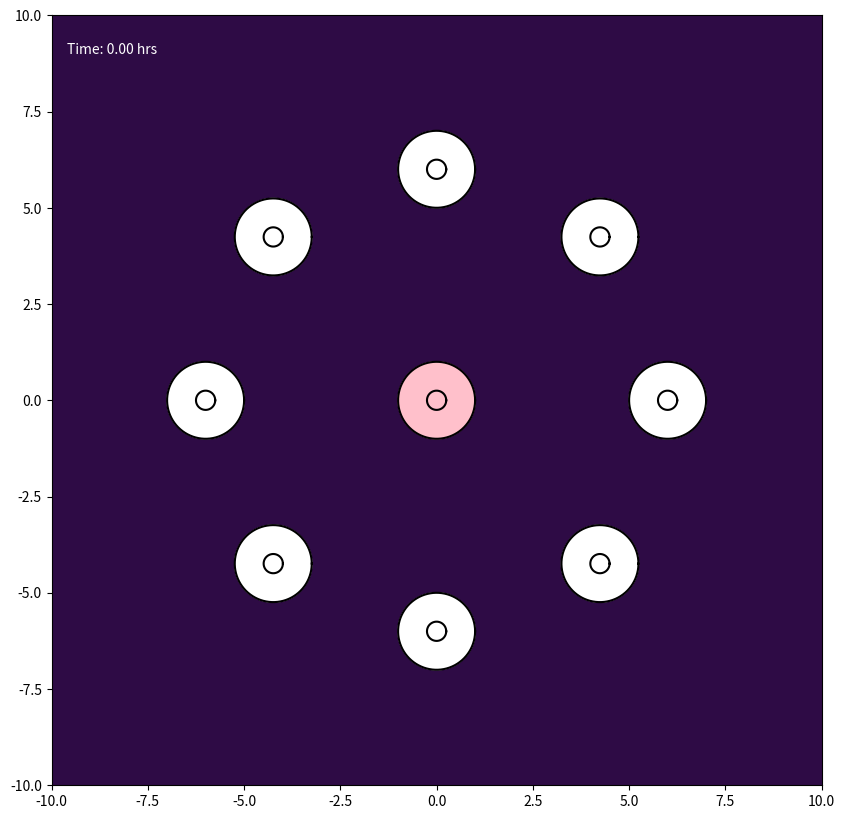

Source code (Python): (Note: this script raises an exception after producing the figure.)
import numpy as np
import matplotlib.pyplot as plt
from matplotlib.colors import LinearSegmentedColormap
from matplotlib.animation import FuncAnimation, FFMpegWriter


class Cell:
    def __init__(self, cell_id, initial_center, parameters):
        self.id = cell_id
        self.parameters = parameters
        self.is_emitting_signal = False
        self.signal_start_time = 0.0
        self.rho1 = parameters.get('CYTOPLASM_DENSITY', 1.2)
        self.rho2 = parameters.get('NUCLEUS_DENSITY', 1.4)

        n_nodes = parameters['N_NODES']
        angles = np.linspace(0, 2 * np.pi, n_nodes, endpoint=False)
        ring = np.column_stack((np.cos(angles), np.sin(angles)))
        center = np.asarray(initial_center, dtype=float)

        self.m = center + parameters['MEMBRANE_RADIUS'] * ring
        self.n = center + parameters['NUCLEUS_RADIUS'] * ring
        self.original_x_vectors = self.n - self.m
        self.original_y_vectors = self.m - np.roll(self.m, 1, axis=0)

        self.previous_forces_m = np.zeros_like(self.m)
        self.previous_forces_n = np.zeros_like(self.n)

        self.bonded = np.zeros(n_nodes, dtype=bool)
        self.restart = np.zeros(n_nodes, dtype=bool)

        self.center_of_mass = self.calculate_center_of_mass()
        self.original_hat_x_vectors = self.n - self.center_of_mass
        self.original_hat_y_vectors = self.n - np.roll(self.n, 1, axis=0)
        self.reach = 0.0

    def get_membrane_positions(self):
        return self.m

    def get_nucleus_positions(self):
        return self.n

    @staticmethod
    def _polygon_moments(points, weight):
        x, y = points[:, 0], points[:, 1]
        x_next, y_next = np.roll(x, -1), np.roll(y, -1)
        dx = x - x_next
        mx = weight / 6 * np.sum(dx * ((y + 2 * y_next) * x_next + (2 * y + y_next) * x))
        my = weight / 6 * np.sum(dx * (y**2 + y * y_next + y_next**2))
        area = weight / 2 * np.sum((y + y_next) * dx)
        return mx, my, area

    def calculate_center_of_mass(self):
        mx1, my1, a1 = self._polygon_moments(self.m, self.rho1)
        mx2, my2, a2 = self._polygon_moments(self.n, self.rho2 - self.rho1)
        area = a1 + a2

        if abs(area) < 1e-10:
            return self.m.mean(axis=0)
        return np.array([(mx1 + mx2) / area, (my1 + my2) / area])


class ChemicalSignalModule:
    def __init__(self, parameters):
        self.params = parameters
        self.sources = []
        self.source_ids = set()
        self.seeded = set()

        self.n = parameters['GRID_RES']
        self.radius = parameters['DOMAIN_RADIUS']
        self.k = 2 * self.radius / (self.n - 1)

        self.C = np.zeros((self.n, self.n))
        self.W = np.zeros((self.n, self.n))
        self._gradient_cache = None
        self._dt_cache = None

        h = parameters['MAX_TIME'] / parameters['N_TIMESTEPS']
        lam = max(parameters['MU_C'], parameters['MU_W']) * h / self.k**2
        if lam >= 0.25:
            raise ValueError(f"Unstable scheme: mu*h/k^2 = {lam:.3f} must be < 1/4")

    def add_source(self, cell):
        self.sources.append(cell)
        self.source_ids.add(cell.id)

    def seed_pending(self, t):
        for source in self.sources:
            if source.id in self.seeded or t < source.signal_start_time:
                continue
            self._seed(source.center_of_mass)
            self.seeded.add(source.id)
            self._gradient_cache = None
            self._dt_cache = None

    def _seed(self, center):
        rho = np.sqrt(-self.params['GL_ETA'] / self.params['GL_A'])
        i0 = int(np.floor((center[0] + self.radius) / self.k))
        j0 = int(np.floor((center[1] + self.radius) / self.k))
        sites = [(j0, i0), (j0, i0 + 1), (j0 + 1, i0 + 1), (j0 + 1, i0)]

        for q, (j, i) in enumerate(sites):
            phase = q * np.pi / 2
            self.C[j, i] = rho * np.cos(phase)
            self.W[j, i] = rho * np.sin(phase)

    def _laplacian(self, F):
        P = np.pad(F, 1, mode='edge')
        return (P[2:, 1:-1] + P[:-2, 1:-1] + P[1:-1, 2:] + P[1:-1, :-2] - 4 * F) / self.k**2

    def _compute_rates(self):
        p = self.params
        C, W = self.C, self.W
        mag = C**2 + W**2

        reaction_c = p['GL_ETA'] * C - p['GL_R'] * W + mag * (p['GL_A'] * C - p['GL_B'] * W)
        reaction_w = p['GL_R'] * C + p['GL_ETA'] * W + mag * (p['GL_A'] * W + p['GL_B'] * C)

        dC_dt = reaction_c + p['MU_C'] * self._laplacian(C)
        dW_dt = reaction_w + p['MU_W'] * self._laplacian(W)
        return dC_dt, dW_dt

    def step(self, h):
        dC_dt, dW_dt = self._compute_rates()
        self.C = self.C + h * dC_dt
        self.W = self.W + h * dW_dt
        self._gradient_cache = None
        self._dt_cache = None

    def _gradient_fields(self):
        if self._gradient_cache is None:
            gy, gx = np.gradient(self.C, self.k)
            self._gradient_cache = (gx, gy)
        return self._gradient_cache

    def _time_derivative_field(self):
        if self._dt_cache is None:
            dC_dt, _ = self._compute_rates()
            self._dt_cache = dC_dt
        return self._dt_cache

    def _sample(self, F, points):
        u = np.clip((points[:, 0] + self.radius) / self.k, 0, self.n - 1.000001)
        v = np.clip((points[:, 1] + self.radius) / self.k, 0, self.n - 1.000001)
        i = u.astype(int)
        j = v.astype(int)
        fu = u - i
        fv = v - j
        return ((1 - fv) * ((1 - fu) * F[j, i] + fu * F[j, i + 1])
                + fv * ((1 - fu) * F[j + 1, i] + fu * F[j + 1, i + 1]))

    def calculate_gradient(self, positions, exclude_id=None):
        if exclude_id in self.source_ids:
            return np.zeros_like(positions)

        gx, gy = self._gradient_fields()
        grad = np.column_stack((self._sample(gx, positions), self._sample(gy, positions)))

        if self.params.get('DIRECTIONAL_SENSING', True):
            dC_dt = self._sample(self._time_derivative_field(), positions)
            rising_phase = (np.sign(dC_dt) > 0)[:, None]
            grad = np.where(rising_phase, grad, 0.0)

        return grad

    def get_field(self):
        return self.C


class CollisionModule:
    def __init__(self, parameters):
        self.params = parameters
        self.groups = []
        self.group_of = {}

    @staticmethod
    def points_in_fan(points, center, ring):
        v2 = ring - center
        v3 = np.roll(ring, -1, axis=0) - center
        p = points[:, None, :] - center

        det = v2[:, 0] * v3[:, 1] - v2[:, 1] * v3[:, 0]

        with np.errstate(divide='ignore', invalid='ignore'):
            u = (p[:, :, 0] * v3[None, :, 1] - p[:, :, 1] * v3[None, :, 0]) / det
            v = (v2[None, :, 0] * p[:, :, 1] - v2[None, :, 1] * p[:, :, 0]) / det
            inside = (u > 0) & (v > 0) & (u + v < 1)

        return inside.any(axis=1), inside.argmax(axis=1)

    def detect_and_handle(self, all_cells):
        centers = np.array([c.center_of_mass for c in all_cells])

        for cell, center in zip(all_cells, centers):
            cell.reach = np.max(np.linalg.norm(cell.m - center, axis=1))

        gaps = np.linalg.norm(centers[:, None, :] - centers[None, :, :], axis=2)
        reaches = np.array([c.reach for c in all_cells])

        close = np.triu(gaps < reaches[:, None] + reaches[None, :], k=1)

        for i, j in np.argwhere(close):
            self._check_one_way(all_cells[i], all_cells[j])
            self._check_one_way(all_cells[j], all_cells[i])

    def _check_one_way(self, cell_a, cell_b):
        offsets = cell_a.m - cell_b.center_of_mass
        dists_sq = np.einsum('ij,ij->i', offsets, offsets)

        near = np.flatnonzero(
            ~cell_a.bonded & (dists_sq < cell_b.reach**2)
        )

        if near.size == 0:
            return

        inside, triangle = self.points_in_fan(cell_a.m[near], cell_b.center_of_mass, cell_b.m)
        n_a = len(cell_a.m)
        n_b = len(cell_b.m)

        for node_a, tri in zip(near[inside], triangle[inside]):
            if cell_a.bonded[node_a]:
                continue

            candidate_b = self._nearest_free_node(cell_a.m[node_a], cell_b, tri)

            if candidate_b is None:
                continue

            self._bond(cell_a, node_a, cell_b, candidate_b)

            for offset_a in (-1, 1):
                nbr_a = (node_a + offset_a) % n_a

                if cell_a.bonded[nbr_a]:
                    continue

                for offset_b in (-1, 0, 1):
                    nbr_b = (candidate_b + offset_b) % n_b

                    if cell_b.bonded[nbr_b]:
                        continue

                    if np.linalg.norm(cell_a.m[nbr_a] - cell_b.m[nbr_b]) < 0.1:
                        self._bond(cell_a, nbr_a, cell_b, nbr_b)
                        break

    def _nearest_free_node(self, point, cell_b, tri):
        n_b = len(cell_b.m)
        window = self.params.get('BOND_SEARCH_WINDOW', 40)

        idx = (tri + np.arange(-window, window + 2)) % n_b
        idx = idx[~cell_b.bonded[idx]]

        if idx.size == 0:
            return None

        d = np.linalg.norm(cell_b.m[idx] - point, axis=1)
        return int(idx[np.argmin(d)])

    def _bond(self, cell_a, node_a, cell_b, node_b):
        key_a = (cell_a.id, node_a)
        key_b = (cell_b.id, node_b)

        if key_a in self.group_of or key_b in self.group_of:
            return
        contact = 0.5 * (cell_a.m[node_a] + cell_b.m[node_b])

        group = [(cell_a, node_a), (cell_b, node_b)]
        self.groups.append(group)
        self.group_of[key_a] = group
        self.group_of[key_b] = group

        cell_a.bonded[node_a] = True
        cell_b.bonded[node_b] = True

        for cell, node in group:
            cell.m[node] = contact.copy()
            cell.restart[node] = True


class Simulation:
    def __init__(self, parameters):
        self.params = parameters
        self.all_cells = []
        self.chemical_module = ChemicalSignalModule(parameters)
        self.collision_module = CollisionModule(parameters)
        self.time_step = 0
        self.h = parameters['MAX_TIME'] / parameters['N_TIMESTEPS']

    def initialize_simulation(self):
        p = self.params
        signal_centers = p['SIGNAL_CENTERS']
        signal_start_times = p['SIGNAL_START_TIMES']
        outer_centers = p['OUTER_CENTERS']

        for signal_id, (center, start_time) in enumerate(
            zip(signal_centers, signal_start_times)
        ):
            cell = Cell(signal_id, center, p)
            cell.is_emitting_signal = True
            cell.signal_start_time = start_time
            self.all_cells.append(cell)
            self.chemical_module.add_source(cell)

        self.chemical_module.seed_pending(0.0)
        first_outer_id = len(signal_centers)

        for k, center in enumerate(outer_centers):
            self.all_cells.append(Cell(first_outer_id + k, center, p))

        print(f"{p['CASE_NAME']} initialized: {len(signal_centers)} signal cell + {len(outer_centers)} outer cells.")

    def run_one_step(self):
        current_time = self.time_step * self.h
        self.chemical_module.seed_pending(current_time)

        bonds_before = len(self.collision_module.groups)
        self.collision_module.detect_and_handle(self.all_cells)
        bonds_after = len(self.collision_module.groups)

        if bonds_after > bonds_before:
            print(f"t={current_time:.3f}: {bonds_after - bonds_before} new bonded pairs")

        if self.time_step == 0:
            self._step_heuns_method(current_time)
        else:
            self._step_ab2_method(current_time)

        self.chemical_module.step(self.h)
        self.time_step += 1

    def _calculate_forces_at_state(self, cell, m, n, center_of_mass, t):
        p = self.params

        effective_beta = (p['BETA'] * p['REACTION_DAMPING_K'] ** np.count_nonzero(cell.bonded))

        gradient = self.chemical_module.calculate_gradient(m, cell.id)
        force_chemotaxis = effective_beta * gradient
        force_chemotaxis[cell.bonded] = 0.0

        force_internal = (p['ALPHA'] * (n - m - cell.original_x_vectors))

        spring_prev = m - np.roll(m, 1, axis=0)
        spring_next = np.roll(m, -1, axis=0) - m
        y_next = np.roll(cell.original_y_vectors, -1, axis=0)

        force_surface = p['DELTA'] * (cell.original_y_vectors - spring_prev - y_next + spring_next)

        total_m = (force_chemotaxis + force_internal + force_surface)
        force_nuc_center = p['ALPHA_N'] * (center_of_mass - n + cell.original_hat_x_vectors)
        force_reaction = -force_internal

        nuc_spring_prev = n - np.roll(n, 1, axis=0)
        nuc_spring_next = np.roll(n, -1, axis=0) - n
        hat_y_next = np.roll(cell.original_hat_y_vectors, -1, axis=0)

        force_nuc_surface = p.get('DELTA_N', p['DELTA']) * (cell.original_hat_y_vectors - nuc_spring_prev - hat_y_next + nuc_spring_next)
        total_n = (force_nuc_center + force_reaction + force_nuc_surface)

        return total_m, total_n

    def _calculate_current_forces(self, cell, t):
        return self._calculate_forces_at_state(cell, cell.m, cell.n, cell.center_of_mass, t)

    def _apply_adhesion_forces(self, forces_m):
        for group in self.collision_module.groups:
            total_force = np.zeros(2)

            for cell, node in group:
                total_force += forces_m[cell.id, node]

            for cell, node in group:
                forces_m[cell.id, node] = total_force

    def _heun_second_stage(self, k1_m, k1_n, t):
        h = self.h

        predicted_states = []
        for cell in self.all_cells:
            pred_m = cell.m + h * k1_m[cell.id]
            pred_n = cell.n + h * k1_n[cell.id]
            cell_temp = Cell(cell.id, [0, 0], cell.parameters)
            cell_temp.m = pred_m.copy()
            cell_temp.n = pred_n.copy()
            cell_temp.rho1 = cell.rho1
            cell_temp.rho2 = cell.rho2
            pred_com = cell_temp.calculate_center_of_mass()
            predicted_states.append((pred_m, pred_n, pred_com))

        k2_forces = [
            self._calculate_forces_at_state(cell, pred_m, pred_n, pred_com, t + h)
            for cell, (pred_m, pred_n, pred_com) in zip(self.all_cells, predicted_states)
        ]
        k2_m = np.stack([f[0] for f in k2_forces])
        k2_n = np.stack([f[1] for f in k2_forces])
        self._apply_adhesion_forces(k2_m)

        return k2_m, k2_n

    def _step_heuns_method(self, t):
        h = self.h

        k1_forces = [self._calculate_current_forces(cell, t) for cell in self.all_cells]
        k1_m = np.stack([f[0] for f in k1_forces])
        k1_n = np.stack([f[1] for f in k1_forces])
        self._apply_adhesion_forces(k1_m)

        k2_m, k2_n = self._heun_second_stage(k1_m, k1_n, t)

        for cell in self.all_cells:
            f1_m, f2_m = k1_m[cell.id], k2_m[cell.id]
            f1_n, f2_n = k1_n[cell.id], k2_n[cell.id]

            cell.m += 0.5 * h * (f1_m + f2_m)
            cell.n += 0.5 * h * (f1_n + f2_n)

            cell.previous_forces_m = f1_m.copy()
            cell.previous_forces_n = f1_n.copy()

            cell.restart[:] = False
            cell.center_of_mass = cell.calculate_center_of_mass()

    def _step_ab2_method(self, t):
        h = self.h

        current_forces = [self._calculate_current_forces(cell, t) for cell in self.all_cells]
        fn_m = np.stack([f[0] for f in current_forces])
        fn_n = np.stack([f[1] for f in current_forces])
        self._apply_adhesion_forces(fn_m)

        if any(cell.restart.any() for cell in self.all_cells):
            k2_m, k2_n = self._heun_second_stage(fn_m, fn_n, t)
        else:
            k2_m = k2_n = None

        for cell in self.all_cells:
            f_curr_m = fn_m[cell.id]
            f_curr_n = fn_n[cell.id]
            f_prev_m = cell.previous_forces_m
            f_prev_n = cell.previous_forces_n

            new_m = cell.m + (h / 2.0) * (3.0 * f_curr_m - f_prev_m)
            new_n = cell.n + (h / 2.0) * (3.0 * f_curr_n - f_prev_n)

            if cell.restart.any():
                r = cell.restart
                new_m[r] = cell.m[r] + (h / 2.0) * (f_curr_m[r] + k2_m[cell.id][r])
                new_n[r] = cell.n[r] + (h / 2.0) * (f_curr_n[r] + k2_n[cell.id][r])

            cell.restart[:] = False

            cell.previous_forces_m = f_curr_m.copy()
            cell.previous_forces_n = f_curr_n.copy()

            cell.m = new_m
            cell.n = new_n
            cell.center_of_mass = cell.calculate_center_of_mass()


if __name__ == "__main__":
    TARGET_MAX_TIME = 20.0
    FRAMES = 200
    ANIMATION_SPEED_FACTOR = 50
    N_TIMESTEPS_CALCULATED = FRAMES * ANIMATION_SPEED_FACTOR
    N_NODES = 500
    DOMAIN_RADIUS = 10.0
    N_OUTER_CELLS = 8
    OUTER_RING_RADIUS = 6.0

    ring_angles = np.linspace(0, 2 * np.pi, N_OUTER_CELLS, endpoint=False)
    outer_centers = [(OUTER_RING_RADIUS * np.cos(a), OUTER_RING_RADIUS * np.sin(a)) for a in ring_angles]

    sim_params = {
        'CASE_NAME': 'Case 1 (AB2 Scheme, Ginzburg-Landau + Directional Sensing)',
        'N_NODES': N_NODES,
        'MEMBRANE_RADIUS': 1.0,
        'NUCLEUS_RADIUS': 0.25,
        'ALPHA': 0.5,
        'DELTA': 30,
        'ALPHA_N': 100,
        'BETA': 2.5,
        'REACTION_DAMPING_K': 0.2 ** (1 / 100.0),
        'MAX_TIME': TARGET_MAX_TIME,
        'N_TIMESTEPS': N_TIMESTEPS_CALCULATED,
        'ANIMATION_SPEED_FACTOR': ANIMATION_SPEED_FACTOR,

        'DOMAIN_RADIUS': DOMAIN_RADIUS,
        'GRID_RES': 200,
        'GL_ETA': 2.0,
        'GL_R': 1.00, 
        'GL_A': -2.0, 
        'GL_B': 2.0, 
        'MU_C': 0.1, 
        'MU_W': 0.1, 
        'DIRECTIONAL_SENSING': True,

        'N_SIGNAL_CELLS': 1,
        'SIGNAL_CENTERS': [(0.0, 0.0)],
        'SIGNAL_START_TIMES': [0.0],
        'OUTER_CENTERS': outer_centers,

        'RANDOM_SEED': None,
    }

    sim = Simulation(sim_params)
    sim.initialize_simulation()

    fig, ax = plt.subplots(figsize=(10, 10))
    ax.set_facecolor('#001122')
    ax.set_aspect('equal', 'box')
    ax.set_xlim(-DOMAIN_RADIUS, DOMAIN_RADIUS)
    ax.set_ylim(-DOMAIN_RADIUS, DOMAIN_RADIUS)

    spiral_cmap = LinearSegmentedColormap.from_list('dilao', ['#1010ff', '#3a0a50', '#ff1010'])
    limit_cycle_radius = np.sqrt(-sim_params['GL_ETA'] / sim_params['GL_A'])

    gradient_image = ax.imshow(
        sim.chemical_module.get_field(),
        extent=[-DOMAIN_RADIUS, DOMAIN_RADIUS, -DOMAIN_RADIUS, DOMAIN_RADIUS],
        origin='lower',
        cmap=spiral_cmap,
        vmin=-limit_cycle_radius,
        vmax=limit_cycle_radius,
        zorder=1,
        alpha=0.8
    )
    cell_plots = []
    n_signal_cells = sim_params['N_SIGNAL_CELLS']

    for i, cell in enumerate(sim.all_cells):
        mem_pos = cell.get_membrane_positions()
        nuc_pos = cell.get_nucleus_positions()
        face = 'pink' if i < n_signal_cells else 'white'

        mem_fill = ax.fill(mem_pos[:, 0], mem_pos[:, 1], color=face, alpha=1, zorder=2)[0]
        nuc_fill = ax.fill(nuc_pos[:, 0], nuc_pos[:, 1], color=face, alpha=1, zorder=3)[0]
        mem_plot, = ax.plot(mem_pos[:, 0], mem_pos[:, 1], '-', color='black', zorder=4)
        nuc_plot, = ax.plot(nuc_pos[:, 0], nuc_pos[:, 1], '-', color='black', zorder=4)

        cell_plots.append({
            'mem': mem_plot,
            'nuc': nuc_plot,
            'mem_fill': mem_fill,
            'nuc_fill': nuc_fill
        })

    time_text = ax.text(0.02, 0.95, '', transform=ax.transAxes, color='white')

    def update_animation(frame):
        target_step = frame * sim_params['ANIMATION_SPEED_FACTOR']
        while sim.time_step < target_step:
            sim.run_one_step()

        current_time = sim.time_step * sim.h
        gradient_image.set_data(sim.chemical_module.get_field())

        for i, cell in enumerate(sim.all_cells):
            mem_pos = cell.get_membrane_positions()
            nuc_pos = cell.get_nucleus_positions()

            cell_plots[i]['mem'].set_data(
                np.append(mem_pos[:, 0], mem_pos[0, 0]),
                np.append(mem_pos[:, 1], mem_pos[0, 1])
            )

            cell_plots[i]['nuc'].set_data(
                np.append(nuc_pos[:, 0], nuc_pos[0, 0]),
                np.append(nuc_pos[:, 1], nuc_pos[0, 1])
            )

            cell_plots[i]['mem_fill'].set_xy(mem_pos)
            cell_plots[i]['nuc_fill'].set_xy(nuc_pos)

        time_text.set_text(f'Time: {min(current_time, sim_params["MAX_TIME"]):.2f} hrs')

        return (
            [p['mem'] for p in cell_plots] +
            [p['nuc'] for p in cell_plots] +
            [p['mem_fill'] for p in cell_plots] +
            [p['nuc_fill'] for p in cell_plots] +
            [time_text, gradient_image]
        )

    ani = FuncAnimation(fig, update_animation, frames=FRAMES + 1, interval=50, blit=True, repeat=False)
    writer = FFMpegWriter(fps=20, metadata=dict(artist='Me'), bitrate=1800)
    ani.save("SPIRAL_CASE1.mp4", writer=writer)
    print("Done!")
